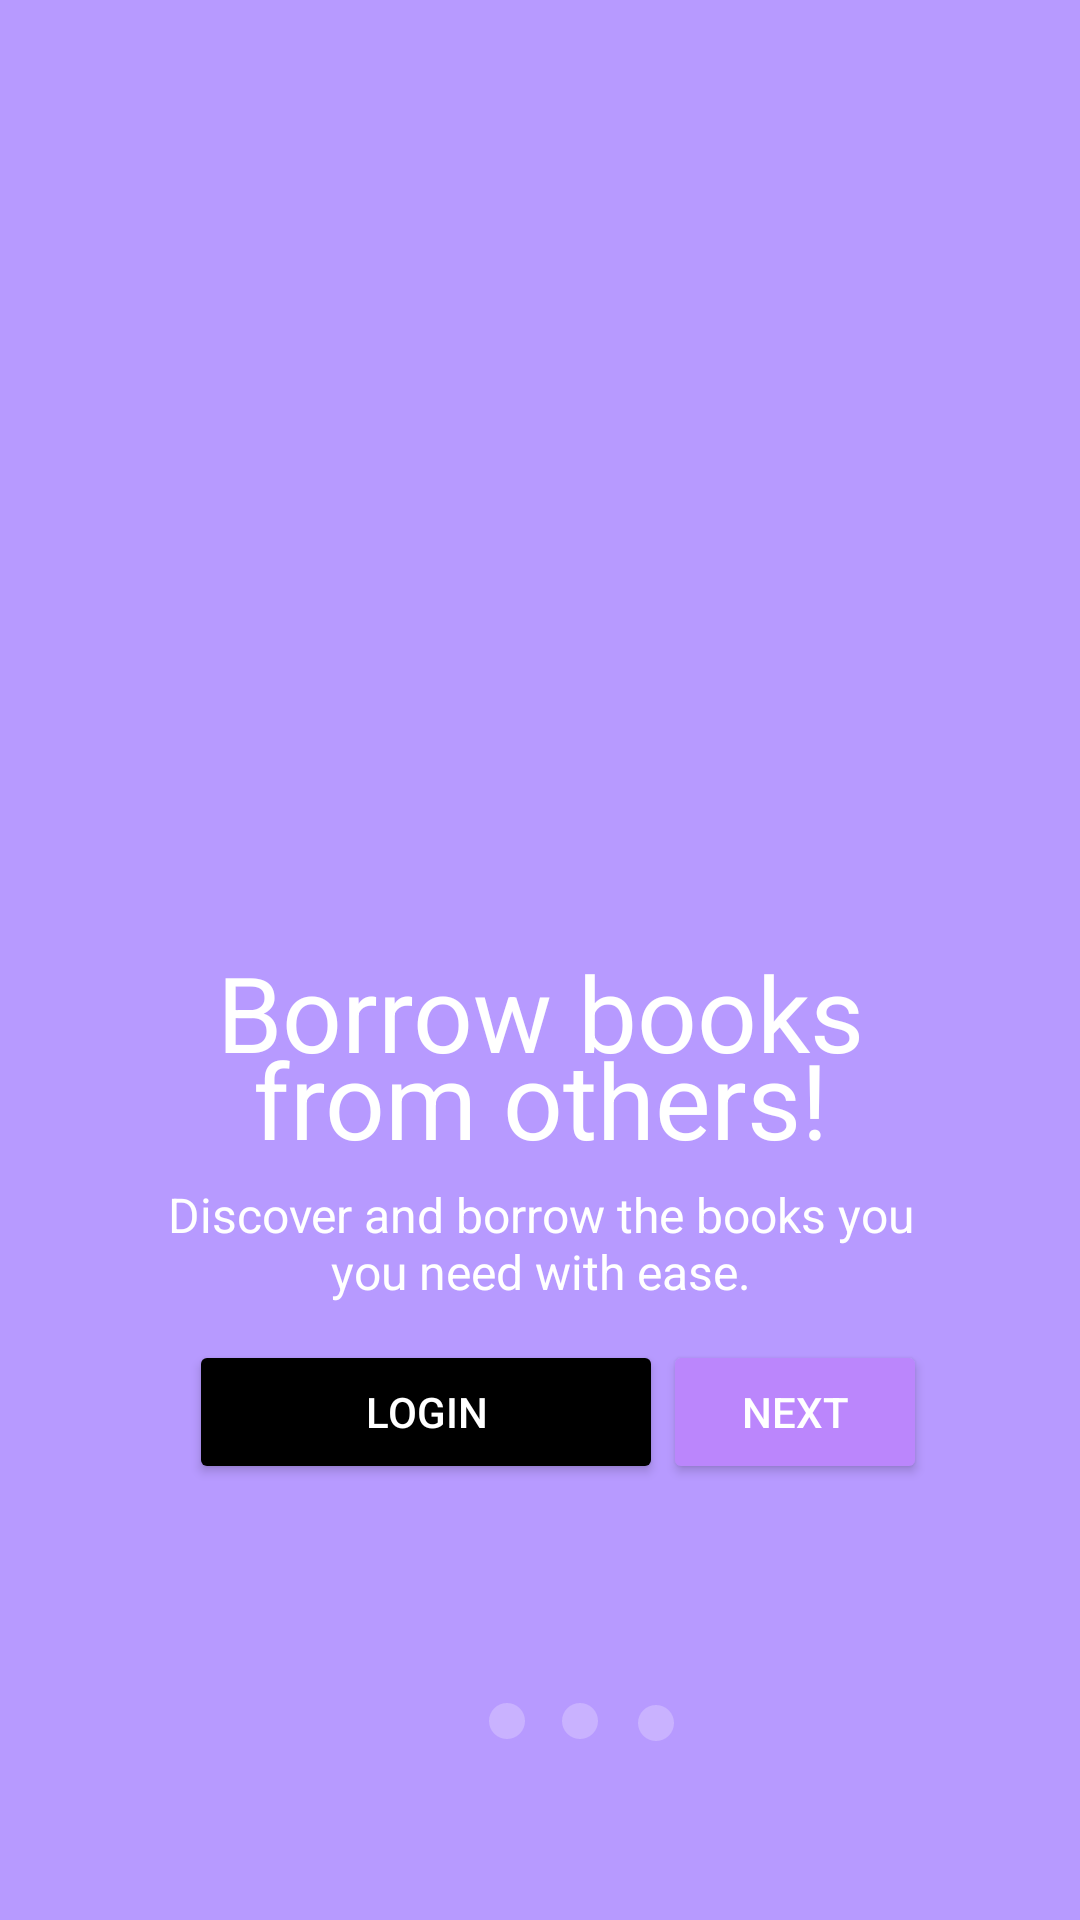

Layout XML and referenced resources for this Android screen:
<!-- AndroidManifest.xml: application theme Theme.PagePal -->
<!-- res/layout/activity_getstarted.xml -->
<?xml version="1.0" encoding="utf-8"?>
<androidx.constraintlayout.widget.ConstraintLayout xmlns:android="http://schemas.android.com/apk/res/android"
    xmlns:app="http://schemas.android.com/apk/res-auto"
    xmlns:tools="http://schemas.android.com/tools"
    android:id="@+id/relativeLayout"
    android:layout_width="match_parent"
    android:layout_height="match_parent"
    android:background="@color/purple"
    tools:context=".getstarted">


    <ImageView
        android:id="@+id/img_logo"
        android:layout_width="414dp"
        android:layout_height="413dp"

        android:contentDescription="TODO"
        android:src="@drawable/img_feature1"
        app:layout_constraintBottom_toBottomOf="parent"
        app:layout_constraintEnd_toEndOf="parent"
        app:layout_constraintHorizontal_bias="0.0"
        app:layout_constraintStart_toStartOf="parent"
        app:layout_constraintTop_toTopOf="parent"
        app:layout_constraintVertical_bias="0.094" />

    <TextView
        android:id="@+id/first_text"

        android:layout_width="match_parent"
        android:layout_height="wrap_content"

        android:text="Borrow books"
        android:textAlignment="center"
        android:textColor="@color/white"
        android:textSize="35dp"
        app:layout_constraintBottom_toBottomOf="parent"
        app:layout_constraintEnd_toEndOf="parent"
        app:layout_constraintHorizontal_bias="0.0"
        app:layout_constraintStart_toStartOf="parent"
        app:layout_constraintTop_toTopOf="parent"
        app:layout_constraintVertical_bias="0.529" />

    <TextView
        android:id="@+id/second_text"
        android:layout_width="match_parent"
        android:layout_height="wrap_content"
        android:text="from others!"
        android:textAlignment="center"
        android:textColor="@color/white"
        android:textSize="35dp"
        app:layout_constraintBottom_toBottomOf="parent"
        app:layout_constraintEnd_toEndOf="parent"
        app:layout_constraintHorizontal_bias="1.0"
        app:layout_constraintStart_toStartOf="parent"
        app:layout_constraintTop_toTopOf="parent"
        app:layout_constraintVertical_bias="0.578" />

    <TextView
        android:id="@+id/desc_text"
        android:layout_width="match_parent"
        android:layout_height="wrap_content"
        android:text="Discover and borrow the books you"
        android:textAlignment="center"
        android:textColor="@color/white"
        android:textSize="16dp"
        app:layout_constraintBottom_toBottomOf="parent"
        app:layout_constraintEnd_toEndOf="parent"
        app:layout_constraintHorizontal_bias="0.0"
        app:layout_constraintStart_toStartOf="parent"
        app:layout_constraintTop_toTopOf="parent"
        app:layout_constraintVertical_bias="0.637" />

    <TextView
        android:id="@+id/textView4"
        android:layout_width="match_parent"
        android:layout_height="wrap_content"
        android:text="you need with ease."
        android:textAlignment="center"
        android:textColor="@color/white"
        android:textSize="16dp"
        app:layout_constraintBottom_toBottomOf="parent"
        app:layout_constraintEnd_toEndOf="parent"
        app:layout_constraintHorizontal_bias="0.0"
        app:layout_constraintStart_toStartOf="parent"
        app:layout_constraintTop_toTopOf="parent"
        app:layout_constraintVertical_bias="0.668" />

    <LinearLayout
        android:layout_width="wrap_content"
        android:layout_height="wrap_content"
        android:orientation="horizontal"
        android:paddingTop="12dp"
        android:paddingStart="12dp"
        app:layout_constraintEnd_toEndOf="parent"
        app:layout_constraintStart_toStartOf="parent"
        app:layout_constraintTop_toBottomOf="@id/textView4">


        <Button
            android:id="@+id/loginbutton1"
            android:layout_width="158dp"
            android:layout_height="wrap_content"
            android:backgroundTint="@color/black"
            android:onClick="openLoginScreen"
            android:shadowColor="@color/black"
            android:text="LOGIN"
            android:textColor="@color/white" />

        <Button
            android:id="@+id/nextbutton1"
            android:layout_width="wrap_content"
            android:layout_height="wrap_content"
            android:backgroundTint="@color/purple_200"
            android:onClick="nextScreen"
            android:shadowColor="@color/black"
            android:text="NEXT"
            android:textColor="@color/white" />


    </LinearLayout>

    <ImageView
        android:id="@+id/imageView9"
        android:layout_width="12dp"
        android:layout_height="12dp"
        android:src="@drawable/dot_notloading"
        app:layout_constraintBottom_toBottomOf="parent"
        app:layout_constraintEnd_toEndOf="parent"
        app:layout_constraintHorizontal_bias="0.538"
        app:layout_constraintStart_toStartOf="parent"
        app:layout_constraintTop_toTopOf="parent"
        app:layout_constraintVertical_bias="0.904" />

    <ImageView
        android:id="@+id/imageView8"
        android:layout_width="12dp"
        android:layout_height="12dp"
        android:src="@drawable/dot_notloading"
        app:layout_constraintBottom_toBottomOf="parent"
        app:layout_constraintEnd_toEndOf="@+id/first_text"
        app:layout_constraintHorizontal_bias="0.468"
        app:layout_constraintStart_toStartOf="parent"
        app:layout_constraintTop_toTopOf="parent"
        app:layout_constraintVertical_bias="0.904" />

    <ImageView
        android:id="@+id/imageView7"
        android:layout_width="12dp"
        android:layout_height="12dp"
        android:src="@drawable/dot_loading"
        app:layout_constraintBottom_toBottomOf="parent"
        app:layout_constraintEnd_toEndOf="parent"
        app:layout_constraintHorizontal_bias="0.393"
        app:layout_constraintStart_toStartOf="parent"
        app:layout_constraintTop_toTopOf="parent"
        app:layout_constraintVertical_bias="0.904" />

    <ImageView
        android:id="@+id/imageView10"
        android:layout_width="12dp"
        android:layout_height="12dp"


        android:layout_marginTop="60dp"
        android:src="@drawable/dot_notloading"
        app:layout_constraintBottom_toBottomOf="parent"
        app:layout_constraintEnd_toEndOf="parent"
        app:layout_constraintHorizontal_bias="0.611"
        app:layout_constraintStart_toStartOf="parent"
        app:layout_constraintTop_toTopOf="parent"
        app:layout_constraintVertical_bias="0.895" />


</androidx.constraintlayout.widget.ConstraintLayout>
<!-- resources referenced by this layout -->
<resources>
  <color name="black">#FF000000</color>
  <color name="purple">#b79aff</color>
  <color name="purple_200">#FFBB86FC</color>
  <color name="white">#FFFFFFFF</color>
  <!-- drawable dot_notloading (drawable) -->
  <?xml version="1.0" encoding="utf-8"?>
  <shape xmlns:android="http://schemas.android.com/apk/res/android"
      android:shape="oval">
      <solid android:color="@color/disabled"/>
  </shape>
  <style name="Theme.PagePal" parent="Theme.AppCompat.Light.NoActionBar">
          
          <item name="colorPrimary">@color/purple_500</item>
          <item name="colorPrimaryVariant">@color/purple_700</item>
          <item name="colorOnPrimary">@color/white</item>
          
          <item name="colorSecondary">@color/teal_200</item>
          <item name="colorSecondaryVariant">@color/teal_700</item>
          <item name="colorOnSecondary">@color/black</item>
          
          <item name="android:statusBarColor">?attr/colorPrimaryVariant</item>
          
  
  
      </style>
  <color name="disabled">#C9B2FF</color>
  <color name="purple_500">#FF6200EE</color>
  <color name="purple_700">#FF3700B3</color>
  <color name="teal_200">#FF03DAC5</color>
  <color name="teal_700">#FF018786</color>
</resources>
